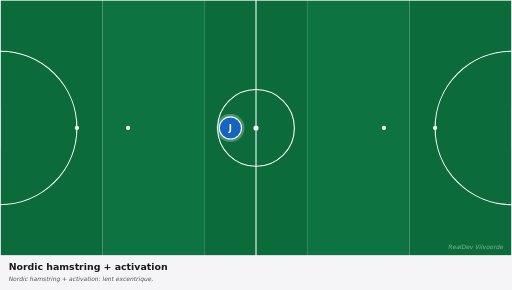
t = 0.00 s
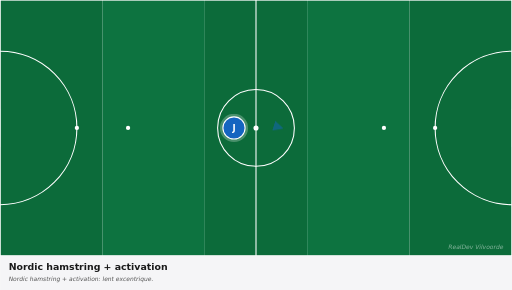
t = 0.83 s
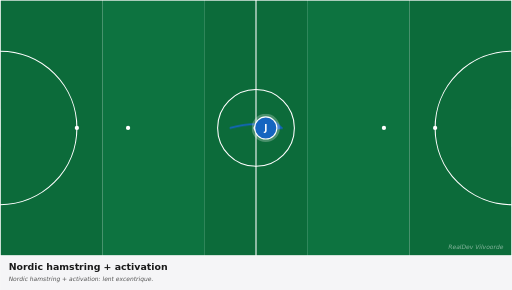
t = 1.58 s
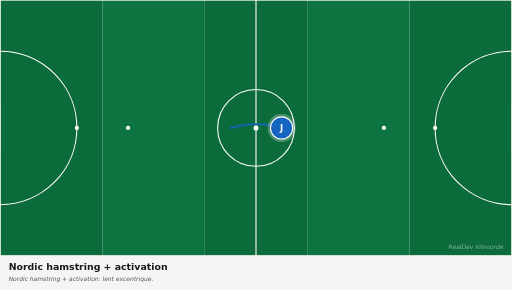
t = 2.63 s
t = 3.38 s: frame unchanged from t = 2.63 s, image omitted
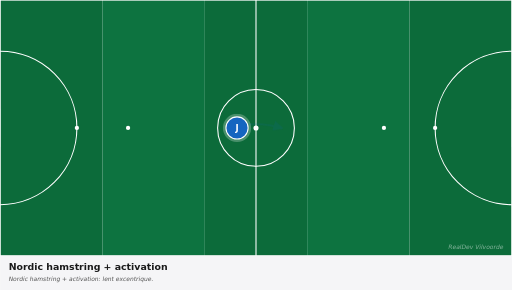
t = 4.13 s

The animated SVG that drew these frames (rendered in a browser with its animation timeline set to each time). Animation: 2 CSS @keyframes rules; one cycle of 5.00 s, repeats indefinitely.

<svg xmlns="http://www.w3.org/2000/svg" viewBox="0 0 1200 680" width="1200" height="680" preserveAspectRatio="xMidYMid meet" role="img" aria-label="Nordic hamstring + activation"><defs><marker id="arrowhead-red" viewBox="0 0 10 10" refX="8" refY="5" markerWidth="6" markerHeight="6" orient="auto-start-reverse"><path d="M 0 0 L 10 5 L 0 10 z" fill="#c62828"/></marker><marker id="arrowhead-blue" viewBox="0 0 10 10" refX="8" refY="5" markerWidth="6" markerHeight="6" orient="auto-start-reverse"><path d="M 0 0 L 10 5 L 0 10 z" fill="#1565c0"/></marker><marker id="arrowhead-dark" viewBox="0 0 10 10" refX="8" refY="5" markerWidth="6" markerHeight="6" orient="auto-start-reverse"><path d="M 0 0 L 10 5 L 0 10 z" fill="#1a1a1a"/></marker><marker id="arrowhead-gray" viewBox="0 0 10 10" refX="8" refY="5" markerWidth="6" markerHeight="6" orient="auto-start-reverse"><path d="M 0 0 L 10 5 L 0 10 z" fill="#666"/></marker><style><![CDATA[
svg{font-family:"DejaVu Sans",Arial,sans-serif}
.arrow{fill:none;stroke-linecap:round}
.arrow-run{stroke-width:4}
.arrow-pass{stroke-width:4;stroke-dasharray:10 8}
.arrow-alt{stroke-width:3;stroke-dasharray:5 6;opacity:0.6}
.p0{animation:p0-mv 5.0s ease-in-out infinite}@keyframes p0-mv{0%{transform:translate(0,0)}10%{transform:translate(0,0)}45%{transform:translate(120px,0px)}75%{transform:translate(120px,0px)}85%{transform:translate(0,0)}100%{transform:translate(0,0)}}
.a0{stroke-dasharray:131;stroke-dashoffset:131;opacity:0;animation:a0-dr 5.0s ease-in-out infinite}@keyframes a0-dr{0%{stroke-dashoffset:131;opacity:0}15%{stroke-dashoffset:131;opacity:0}18%{opacity:1}45%{stroke-dashoffset:0;opacity:1}75%{stroke-dashoffset:0;opacity:1}85%{stroke-dashoffset:0;opacity:0}100%{stroke-dashoffset:131;opacity:0}}
@media(prefers-reduced-motion:reduce){*,*::before,*::after{animation:none !important;transition:none !important}.ball,[class^="p"],[class*=" p"]{transform:none !important}[class^="a"]{stroke-dashoffset:0 !important;opacity:1 !important}[class^="z"]{opacity:0.35 !important}[class^="zl"]{opacity:1 !important}}
]]></style></defs><g><rect x="0.0" y="0" width="240.0" height="600" fill="#0c6b3a"/><rect x="240.0" y="0" width="240.0" height="600" fill="#0d7340"/><rect x="480.0" y="0" width="240.0" height="600" fill="#0c6b3a"/><rect x="720.0" y="0" width="240.0" height="600" fill="#0d7340"/><rect x="960.0" y="0" width="240.0" height="600" fill="#0c6b3a"/><rect x="0" y="0" width="1200" height="600" fill="none" stroke="white" stroke-width="3"/><line x1="600.0" y1="0" x2="600.0" y2="600" stroke="white" stroke-width="2.5"/><circle cx="600.0" cy="300.0" r="90" fill="none" stroke="white" stroke-width="2.5"/><circle cx="600.0" cy="300.0" r="6" fill="white"/><path d="M 0 120.0 A 180 180 0 0 1 0 480.0" fill="none" stroke="white" stroke-width="2.5"/><path d="M 1200 120.0 A 180 180 0 0 0 1200 480.0" fill="none" stroke="white" stroke-width="2.5"/><circle cx="180" cy="300.0" r="5" fill="white"/><circle cx="300" cy="300.0" r="5" fill="white"/><circle cx="1020" cy="300.0" r="5" fill="white"/><circle cx="900" cy="300.0" r="5" fill="white"/><rect x="-17" y="255.0" width="17" height="90" fill="white" opacity="0.9"/><rect x="1200" y="255.0" width="17" height="90" fill="white" opacity="0.9"/><path class="arrow arrow-run a0" d="M 540.0 300.0 Q 600.0 282.0 660.0 300.0" stroke="#1565c0" marker-end="url(#arrowhead-blue)"/><g class="p0"><circle cx="540.0" cy="300.0" r="33" fill="white" opacity="0.25"/><circle cx="540.0" cy="300.0" r="26" fill="#1565c0" stroke="white" stroke-width="2.5"/><text x="540.0" y="300.0" fill="white" font-family="DejaVu Sans, Arial, sans-serif" font-size="20" font-weight="700" text-anchor="middle" dominant-baseline="central">J</text></g><text x="1180" y="585" fill="white" opacity="0.5" font-size="14" font-style="italic" text-anchor="end">RealDev Vilvoorde</text></g><g transform="translate(0,600)"><rect x="0" y="0" width="1200" height="80" fill="#f5f5f7"/><text x="20" y="32" fill="#1a1a1a" font-size="22" font-weight="700">Nordic hamstring + activation</text><text x="20" y="60" fill="#555" font-size="14" font-style="italic">Nordic hamstring + activation: lent excentrique.</text></g></svg>
